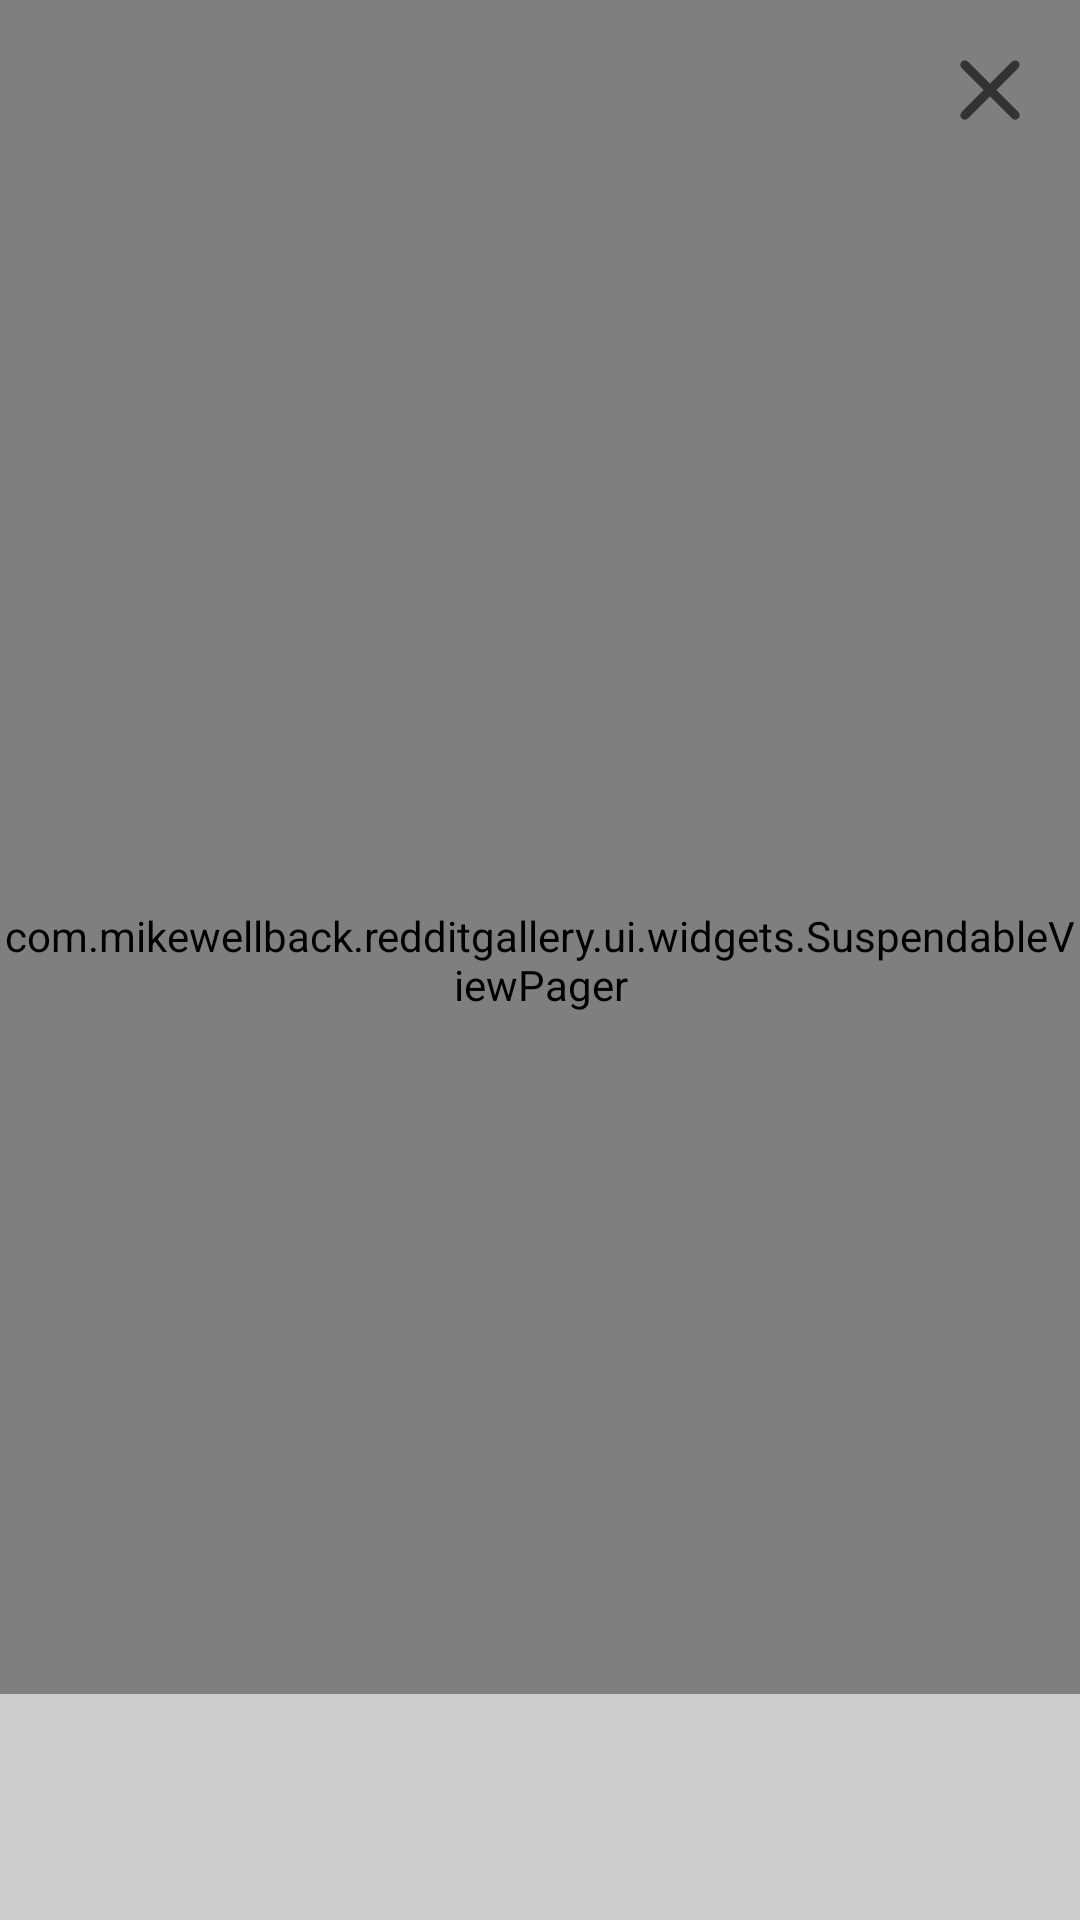

Write the Android layout XML for this screen, with the resource values it uses.
<!-- AndroidManifest.xml: application theme Theme.RedditGallery -->
<!-- res/layout/activity_detail.xml -->
<?xml version="1.0" encoding="utf-8"?>
<androidx.constraintlayout.widget.ConstraintLayout
    xmlns:android="http://schemas.android.com/apk/res/android"
    xmlns:app="http://schemas.android.com/apk/res-auto"
    xmlns:tools="http://schemas.android.com/tools"
    android:layout_width="match_parent"
    android:layout_height="match_parent"
    tools:context=".ui.detail.DetailActivity">

    <com.example.redditgallery.ui.widgets.SuspendableViewPager
        android:id="@+id/container_pag"
        android:layout_width="0dp"
        android:layout_height="0dp"
        app:layout_constraintBottom_toBottomOf="parent"
        app:layout_constraintEnd_toEndOf="parent"
        app:layout_constraintStart_toStartOf="parent"
        app:layout_constraintTop_toTopOf="parent" />

    <ImageView
        android:id="@+id/close_img"
        android:layout_width="wrap_content"
        android:layout_height="wrap_content"
        android:padding="12dp"
        android:src="@drawable/ic_round_close_36"
        app:layout_constraintEnd_toEndOf="parent"
        app:layout_constraintTop_toTopOf="parent"
        android:contentDescription="@string/hint_close" />

    <View
        android:id="@+id/background_lay"
        android:layout_width="0dp"
        android:layout_height="0dp"
        android:background="?android:attr/windowBackground"
        android:alpha="0.6"
        app:layout_constraintBottom_toBottomOf="parent"
        app:layout_constraintEnd_toEndOf="parent"
        app:layout_constraintStart_toStartOf="parent"
        app:layout_constraintTop_toTopOf="@+id/user_txt" />

    <TextView
        android:id="@+id/user_txt"
        android:layout_width="wrap_content"
        android:layout_height="wrap_content"
        android:paddingLeft="8dp"
        android:paddingRight="8dp"
        android:paddingBottom="8dp"
        android:textStyle="bold"
        app:layout_constraintBottom_toTopOf="@+id/description_txt"
        app:layout_constraintStart_toStartOf="parent" />

    <TextView
        android:id="@+id/description_txt"
        android:layout_width="0dp"
        android:layout_height="wrap_content"
        android:paddingLeft="8dp"
        android:paddingRight="8dp"
        android:layout_marginBottom="24dp"
        android:textSize="18sp"
        app:layout_constraintBottom_toBottomOf="parent"
        app:layout_constraintEnd_toEndOf="parent"
        app:layout_constraintStart_toStartOf="parent" />

</androidx.constraintlayout.widget.ConstraintLayout>
<!-- resources referenced by this layout -->
<resources>
  <!-- drawable ic_round_close_36 (drawable) -->
  <vector android:height="36dp" android:tint="?attr/colorControlNormal"
      android:viewportHeight="24" android:viewportWidth="24"
      android:width="36dp" xmlns:android="http://schemas.android.com/apk/res/android">
      <path android:fillColor="@android:color/white" android:pathData="M18.3,5.71c-0.39,-0.39 -1.02,-0.39 -1.41,0L12,10.59 7.11,5.7c-0.39,-0.39 -1.02,-0.39 -1.41,0 -0.39,0.39 -0.39,1.02 0,1.41L10.59,12 5.7,16.89c-0.39,0.39 -0.39,1.02 0,1.41 0.39,0.39 1.02,0.39 1.41,0L12,13.41l4.89,4.89c0.39,0.39 1.02,0.39 1.41,0 0.39,-0.39 0.39,-1.02 0,-1.41L13.41,12l4.89,-4.89c0.38,-0.38 0.38,-1.02 0,-1.4z"/>
  </vector>
  <string name="hint_close">Close button</string>
  <style name="Theme.RedditGallery" parent="Theme.MaterialComponents.DayNight.DarkActionBar">
          
          <item name="colorPrimary">@color/purple_500</item>
          <item name="colorPrimaryVariant">@color/purple_700</item>
          <item name="colorOnPrimary">@color/white</item>
          
          <item name="colorSecondary">@color/teal_200</item>
          <item name="colorSecondaryVariant">@color/teal_700</item>
          <item name="colorOnSecondary">@color/black</item>
          
          <item name="android:statusBarColor" tools:targetApi="l">?attr/colorPrimaryVariant</item>
          
  
          <item name="android:windowActivityTransitions">true</item>
          <item name="android:windowSharedElementEnterTransition">
              @transition/change_image_transform
          </item>
          <item name="android:windowSharedElementExitTransition">
              @transition/change_image_transform
          </item>
      </style>
  <!-- not gathered from this repository: default colours our renderer supplied (Android Studio template values) -->
  <color name="purple_500">#FF6200EE</color>
  <color name="purple_700">#FF3700B3</color>
  <color name="teal_200">#FF03DAC5</color>
  <color name="teal_700">#FF018786</color>
  <color name="black">#FF000000</color>
  <color name="white">#FFFFFFFF</color>
</resources>
